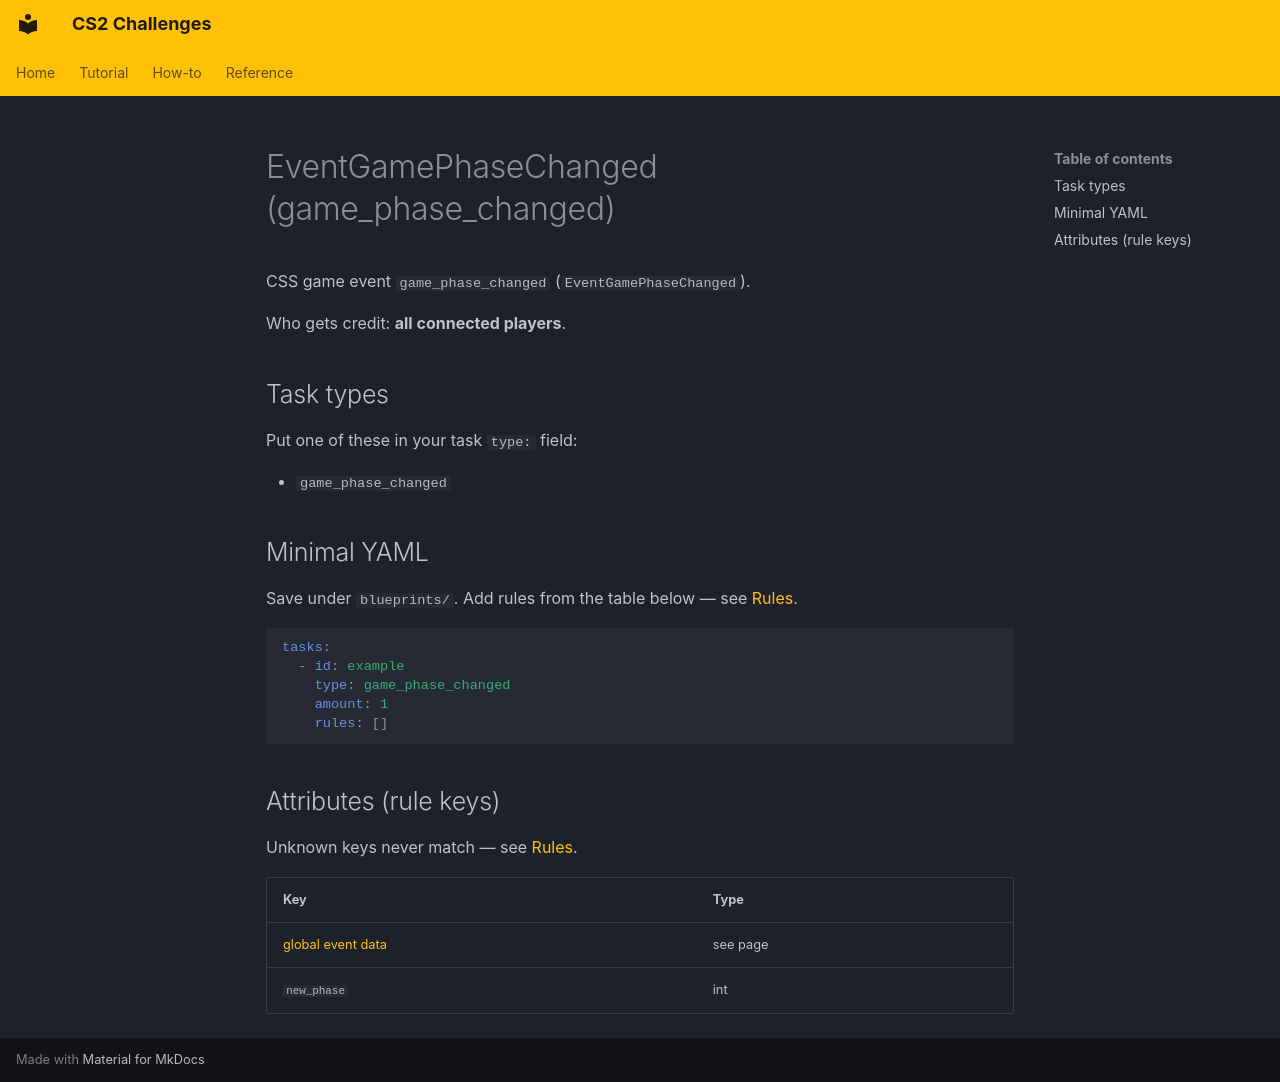

repository: Kandru/cs2-challenges · page: reference/events/EventGamePhaseChanged/index.html · generator: mkdocs

# EventGamePhaseChanged (game_phase_changed)

CSS game event `game_phase_changed` (`EventGamePhaseChanged`).

Who gets credit: **all connected players**.

## Task types

Put one of these in your task `type:` field:

- `game_phase_changed`

## Minimal YAML

Save under `blueprints/`. Add rules from the table below — see [Rules](../rules.md).

```yaml
tasks:
  - id: example
    type: game_phase_changed
    amount: 1
    rules: []
```

## Attributes (rule keys)

Unknown keys never match — see [Rules](../rules.md).

| Key | Type |
|-----|------|
| [global event data](../../rules/GlobalEventData.md) | see page |
| `new_phase` | int |
